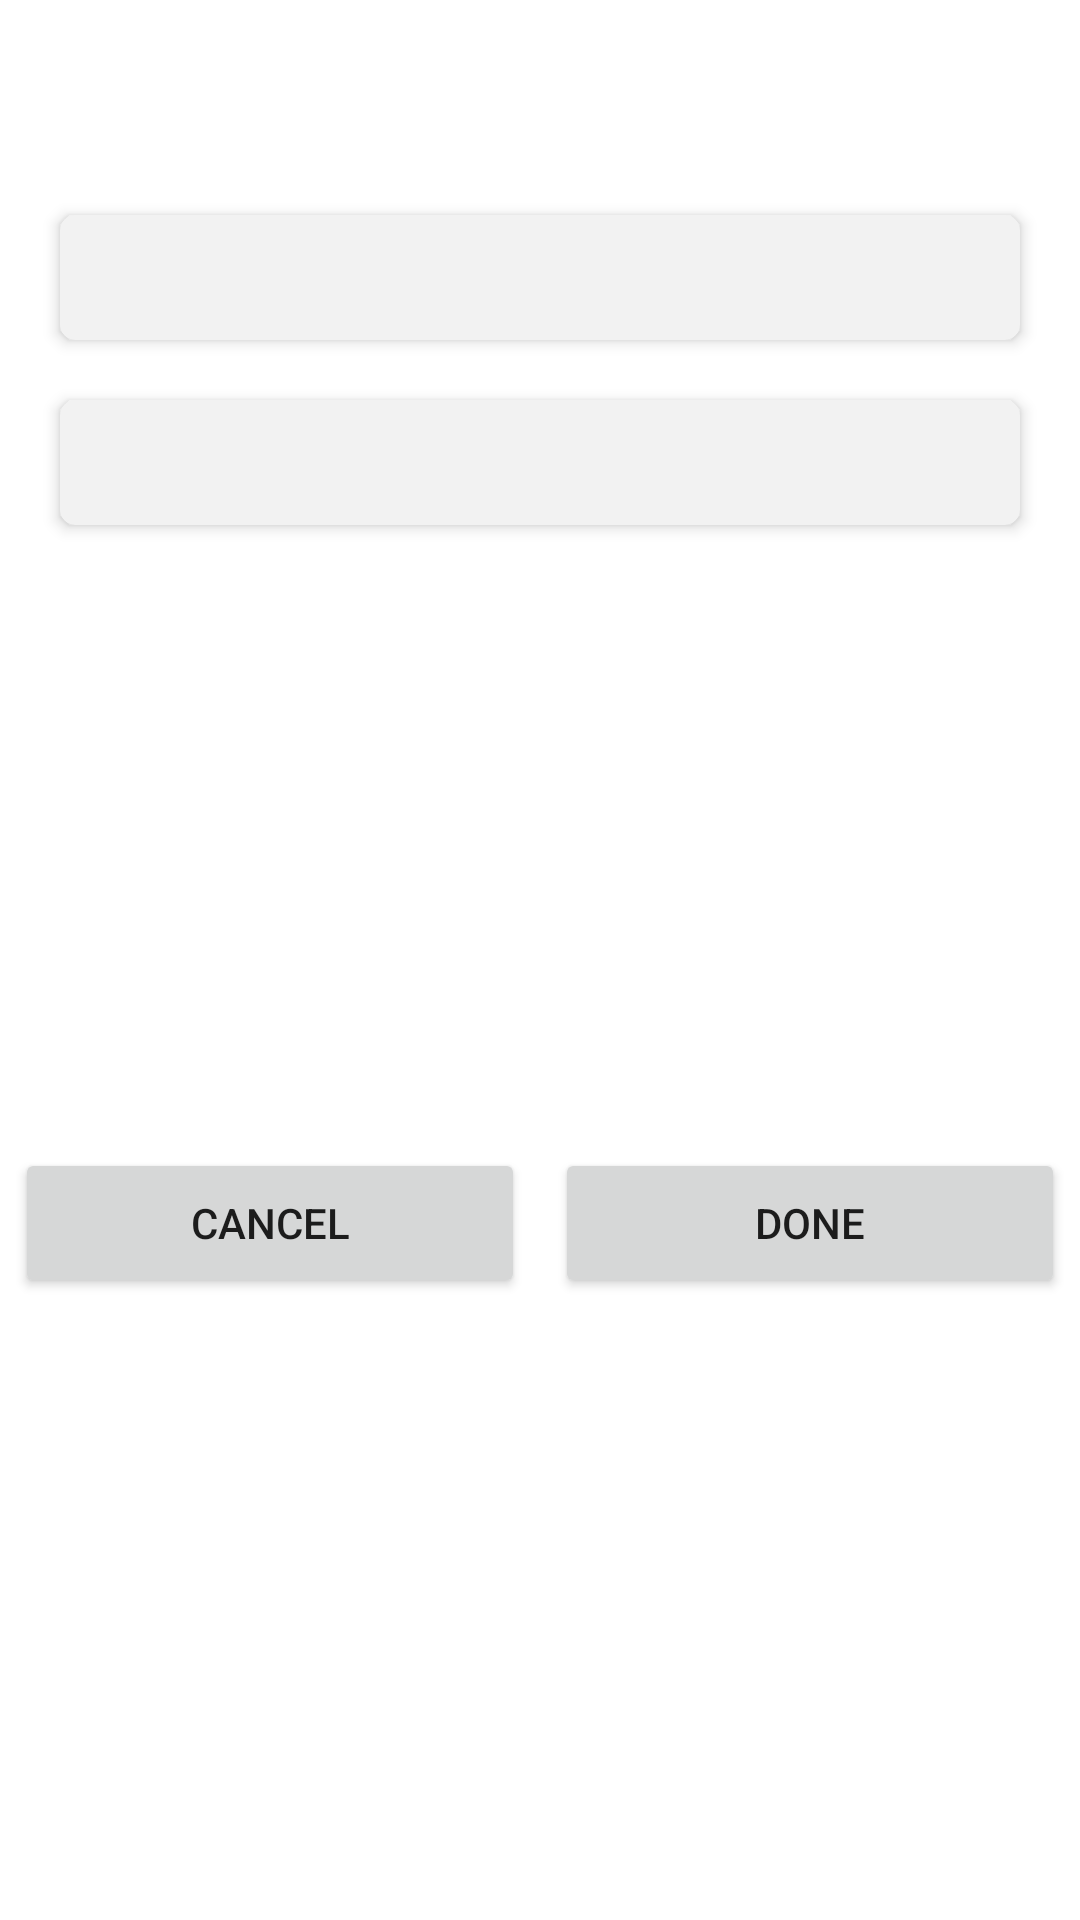

This screen was rendered from an Android layout file. Write that file and the resources it references.
<!-- AndroidManifest.xml: application theme Theme.WorldTime -->
<!-- res/layout/dialog_date_time.xml -->
<?xml version="1.0" encoding="utf-8"?>
<layout xmlns:android="http://schemas.android.com/apk/res/android"
    xmlns:app="http://schemas.android.com/apk/res-auto">
    <androidx.constraintlayout.widget.ConstraintLayout
        android:id="@+id/dialogLayout"
        android:layout_width="match_parent"
        android:layout_height="wrap_content"
        android:background="@color/white"
        >

        <TextView
            android:id="@+id/tvZoneName"
            android:layout_width="0dp"
            android:layout_height="wrap_content"
            app:layout_constraintStart_toStartOf="parent"
            app:layout_constraintEnd_toEndOf="parent"
            app:layout_constraintTop_toTopOf="parent"
            android:textColor="@color/black"
            android:gravity="center"
            android:textSize="16sp"
            android:padding="5dp"
            android:layout_marginTop="20dp"
            />

        <androidx.cardview.widget.CardView
            android:id="@+id/btnDialogTime"
            android:layout_width="0dp"
            android:layout_height="wrap_content"
            android:layout_margin="20dp"
            app:cardElevation="3dp"
            app:cardCornerRadius="5dp"
            app:cardBackgroundColor="@color/lightGray"
            android:foreground="?selectableItemBackground"
            app:layout_constraintStart_toStartOf="parent"
            app:layout_constraintEnd_toEndOf="parent"
            app:layout_constraintTop_toBottomOf="@id/tvZoneName"
            >
            <TextView
                android:id="@+id/tvDialogTime"
                android:layout_width="match_parent"
                android:layout_height="wrap_content"
                android:textColor="@color/darkerGray"
                android:textSize="16sp"
                android:textAlignment="center"
                android:padding="10dp"

                />
        </androidx.cardview.widget.CardView>

        <androidx.cardview.widget.CardView
            android:id="@+id/btnDialogDate"
            android:layout_width="0dp"
            android:layout_height="wrap_content"
            android:layout_margin="20dp"
            app:cardElevation="3dp"
            app:cardCornerRadius="5dp"
            app:cardBackgroundColor="@color/lightGray"
            android:foreground="?selectableItemBackground"
            app:layout_constraintStart_toStartOf="parent"
            app:layout_constraintEnd_toEndOf="parent"
            app:layout_constraintTop_toBottomOf="@id/btnDialogTime"
            >
            <TextView
                android:id="@+id/tvDialogDate"
                android:layout_width="match_parent"
                android:layout_height="wrap_content"
                android:textColor="@color/darkerGray"
                android:textSize="16sp"
                android:textAlignment="center"
                android:padding="10dp"

                />
        </androidx.cardview.widget.CardView>


        <Button
            android:id="@+id/btnCancel"
            android:layout_width="0dp"
            android:layout_height="50dp"
            android:text="@string/cancel"
            android:layout_marginTop="20dp"
            android:layout_marginStart="5dp"
            android:layout_marginEnd="5dp"
            android:layout_marginBottom="20dp"
            app:layout_constraintStart_toStartOf="parent"
            app:layout_constraintEnd_toStartOf="@+id/btnDone"
            app:layout_constraintTop_toBottomOf="@+id/btnDialogDate"
            app:layout_constraintBottom_toBottomOf="parent"
            />

        <Button
            android:id="@+id/btnDone"
            android:layout_width="0dp"
            android:layout_height="50dp"
            android:text="@string/done"
            android:layout_marginStart="5dp"
            android:layout_marginEnd="5dp"
            android:layout_marginTop="20dp"
            android:layout_marginBottom="20dp"
            app:layout_constraintEnd_toEndOf="parent"
            app:layout_constraintStart_toEndOf="@+id/btnCancel"
            app:layout_constraintTop_toBottomOf="@+id/btnDialogDate"
            app:layout_constraintBottom_toBottomOf="parent"
            />


    </androidx.constraintlayout.widget.ConstraintLayout>
</layout>
<!-- resources referenced by this layout -->
<resources>
  <color name="black">#FF000000</color>
  <color name="darkerGray">#807F7F</color>
  <color name="lightGray">#F2F2F2</color>
  <color name="white">#FFFFFFFF</color>
  <string name="cancel">Cancel</string>
  <string name="done">Done</string>
  <style name="Theme.WorldTime" parent="Theme.MaterialComponents.DayNight.DarkActionBar">
          
          <item name="colorPrimary">@color/purple_500</item>
          <item name="colorPrimaryVariant">@color/purple_700</item>
          <item name="colorOnPrimary">@color/white</item>
          
          <item name="colorSecondary">@color/teal_200</item>
          <item name="colorSecondaryVariant">@color/teal_700</item>
          <item name="colorOnSecondary">@color/black</item>
          
          <item name="android:statusBarColor" tools:targetApi="l">?attr/colorPrimaryVariant</item>
          
      </style>
  <color name="purple_500">#FF6200EE</color>
  <color name="purple_700">#FF3700B3</color>
  <color name="teal_200">#FF03DAC5</color>
  <color name="teal_700">#FF018786</color>
</resources>
